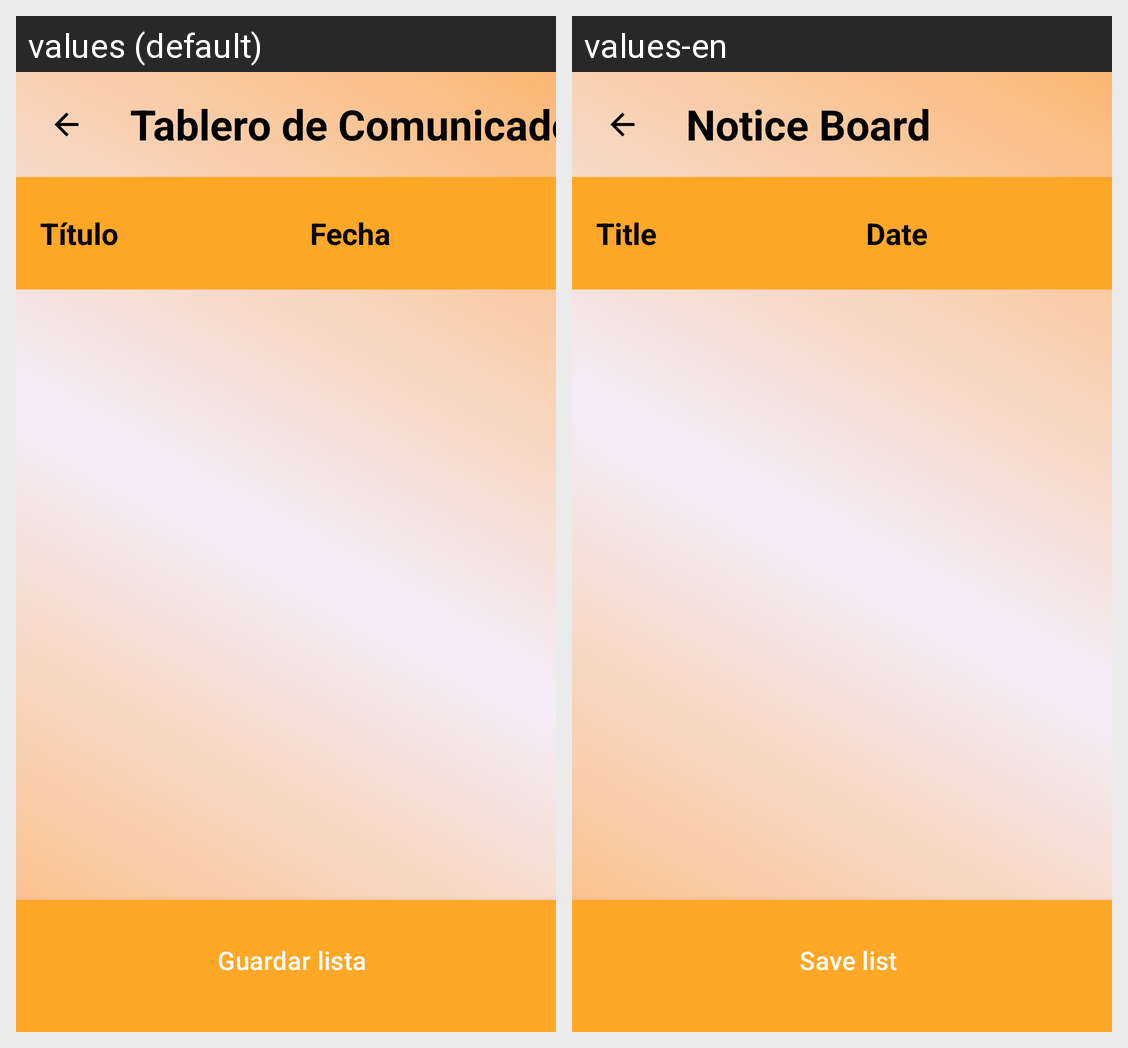

Locale-by-locale string values for the Android screen shown in this grid:
Android screen res/layout/activity_mis_comunicados.xml rendered under 2 locales, left to right: values (default), values-en. Device: Nexus 5 (rendered at 1080×1920; each locale shown at half size, 540×960, under a caption strip naming it); theme Theme.PAR5_PROY2P_Duenas_Romero_Ortega.
Strings drawn on this screen, with the default value and each locale's value (text and hints the layout hard-codes, and strings that could not be matched under every locale, appear in the picture but are not listed):

tablero_comunicados
  values: Tablero de Comunicados
  values-en: Notice Board

titulo
  values: Título
  values-en: Title

fecha
  values: Fecha
  values-en: Date

guardar_lista
  values: Guardar lista
  values-en: Save list
